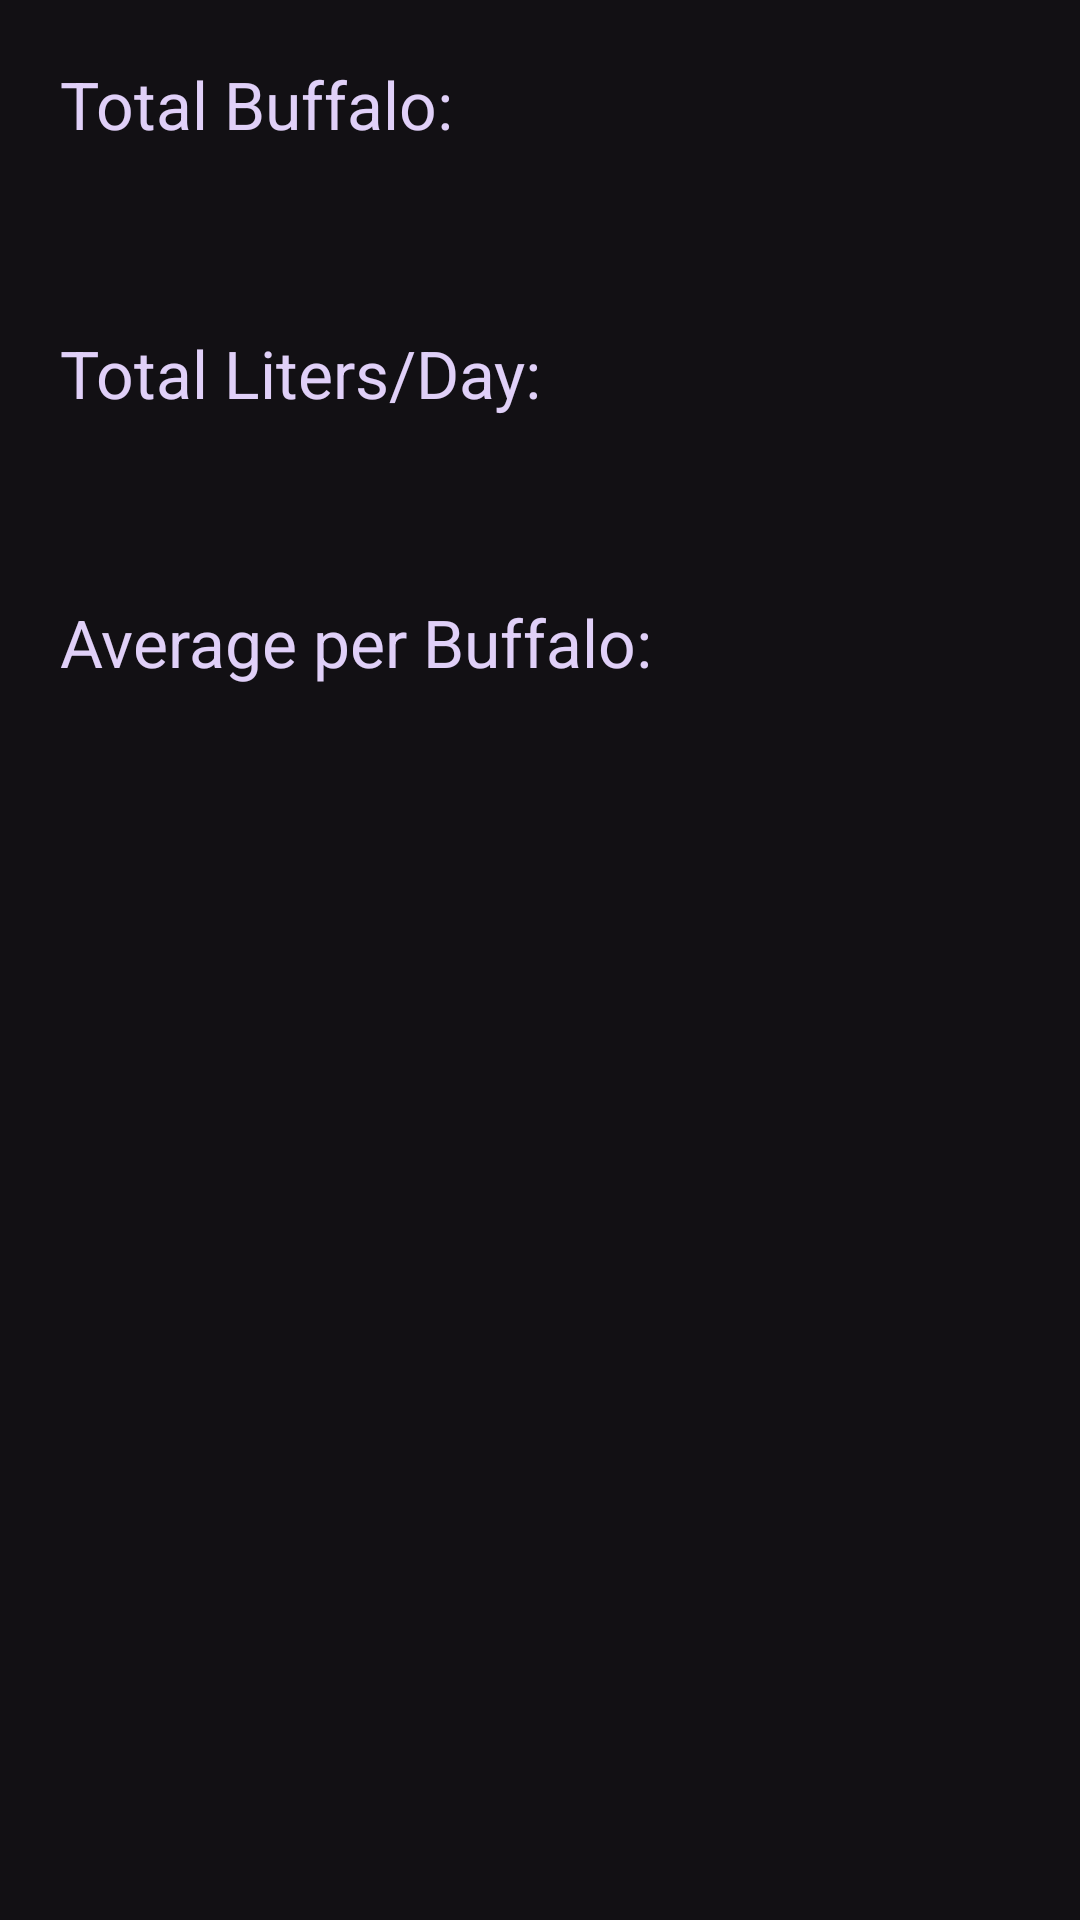

Here is an Android app screen rendered from its layout file. Give the layout XML and the strings, colors and styles it references.
<!-- AndroidManifest.xml: application theme Theme.DairyFarming -->
<!-- res/layout/fragment_summary.xml -->
<?xml version="1.0" encoding="utf-8"?>
<LinearLayout xmlns:android="http://schemas.android.com/apk/res/android"
    android:orientation="vertical"
    android:padding="20dp"
    android:layout_width="match_parent"
    android:layout_height="match_parent"
    android:gravity="center_horizontal"
    android:background="#121014">

    
    <TextView
        android:layout_width="match_parent"
        android:layout_height="wrap_content"
        android:text="Total Buffalo:"
        android:textColor="#E0D0F8"
        android:textSize="22sp"
        android:layout_marginBottom="8dp"/>

    <TextView
        android:id="@+id/tvCount"
        android:layout_width="match_parent"
        android:layout_height="wrap_content"
        android:textColor="#FFFFFF"
        android:textSize="24sp"
        android:layout_marginBottom="20dp"/>

    
    <TextView
        android:layout_width="match_parent"
        android:layout_height="wrap_content"
        android:text="Total Liters/Day:"
        android:textColor="#E0D0F8"
        android:textSize="22sp"
        android:layout_marginBottom="8dp"/>

    <TextView
        android:id="@+id/tvTotal"
        android:layout_width="match_parent"
        android:layout_height="wrap_content"
        android:textColor="#FFFFFF"
        android:textSize="24sp"
        android:layout_marginBottom="20dp"/>

    
    <TextView
        android:layout_width="match_parent"
        android:layout_height="wrap_content"
        android:text="Average per Buffalo:"
        android:textColor="#E0D0F8"
        android:textSize="22sp"
        android:layout_marginBottom="8dp"/>

    <TextView
        android:id="@+id/tvAverage"
        android:layout_width="match_parent"
        android:layout_height="wrap_content"
        android:textColor="#FFFFFF"
        android:textSize="24sp"
        android:layout_marginBottom="20dp"/>
</LinearLayout>
<!-- resources referenced by this layout -->
<resources>
  <style name="Theme.DairyFarming" parent="Theme.Material3.Light.NoActionBar">
          
           
          <item name="colorOnPrimary">#000000</item>
          <item name="android:statusBarColor" tools:targetApi="l">#FFFDE7</item> 
          <item name="android:windowBackground">#FFFDE7</item> 
      </style>
</resources>
